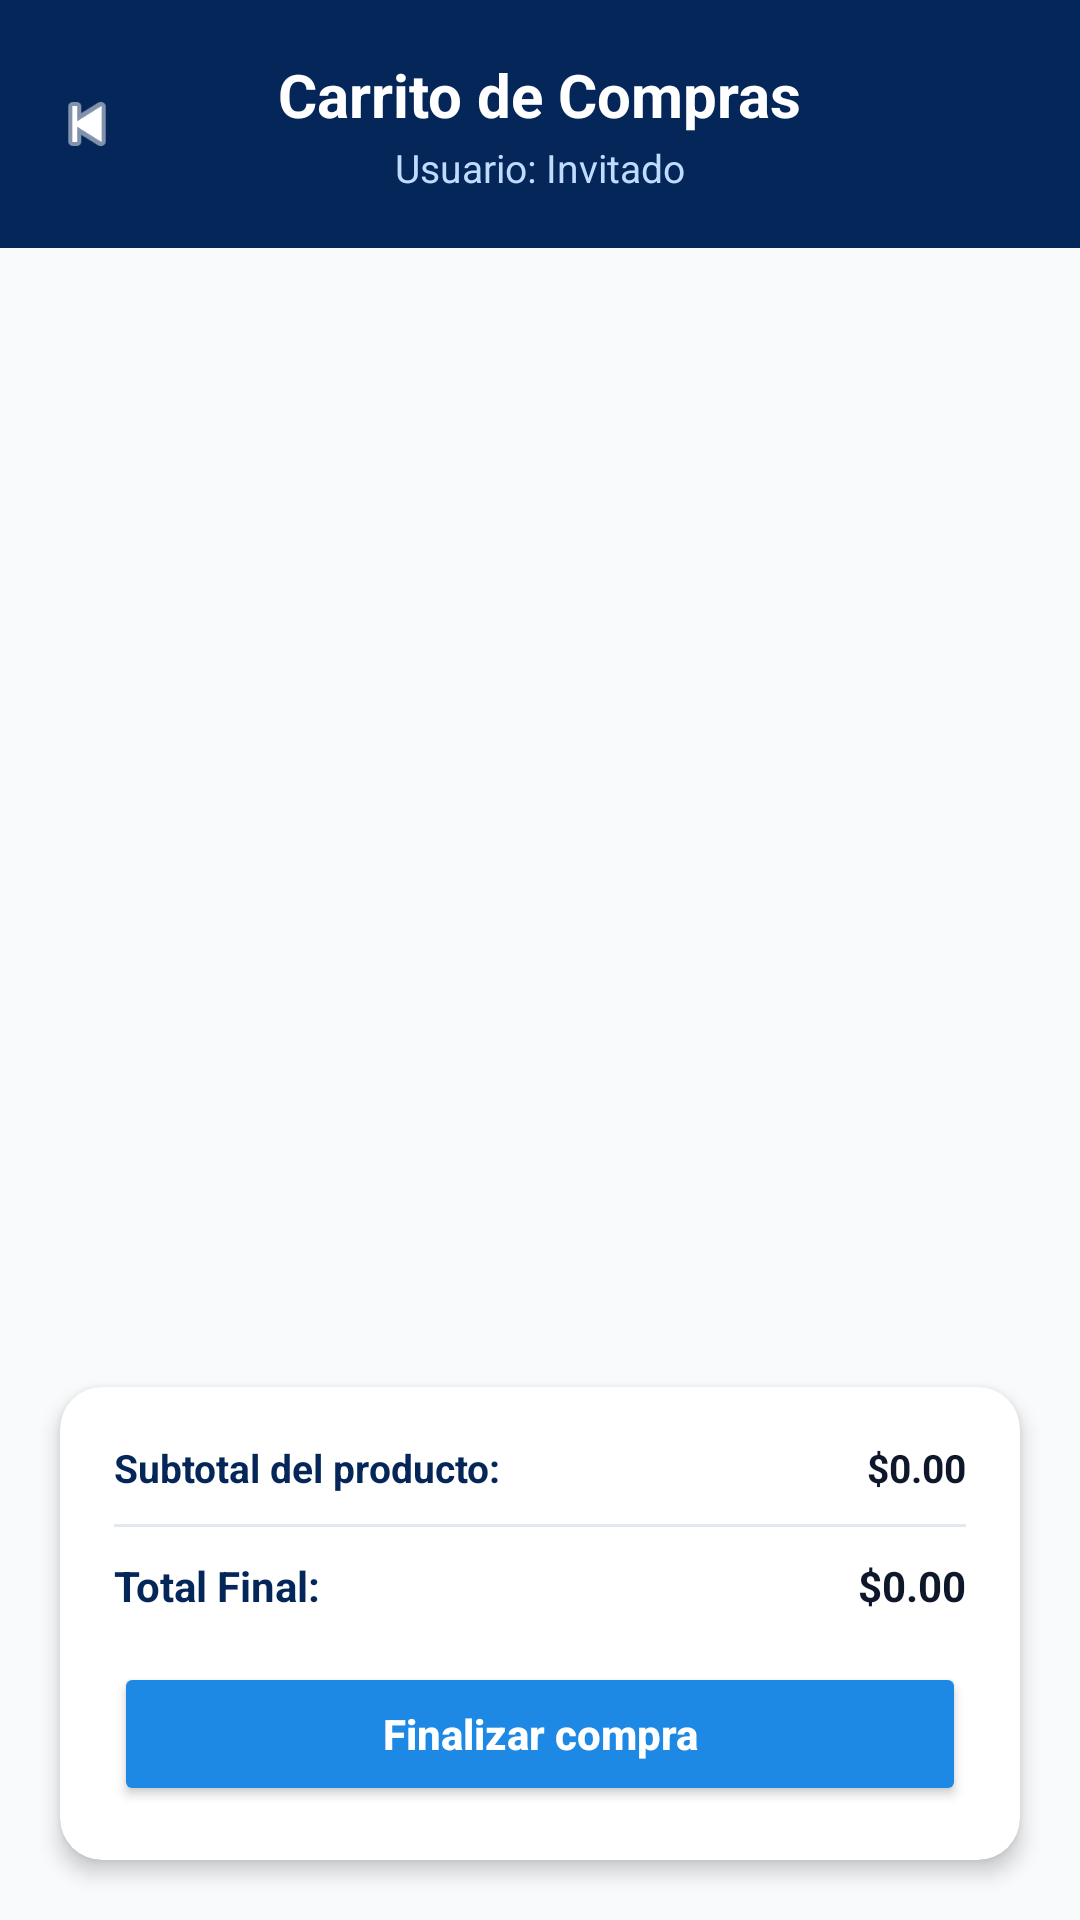

Layout XML and referenced resources for this Android screen:
<!-- AndroidManifest.xml: application theme Theme.SmartPoint -->
<!-- res/layout/activity_carrito.xml -->
<?xml version="1.0" encoding="utf-8"?>
<androidx.constraintlayout.widget.ConstraintLayout
    xmlns:android="http://schemas.android.com/apk/res/android"
    xmlns:app="http://schemas.android.com/apk/res-auto"
    android:id="@+id/mainCarrito"
    android:layout_width="match_parent"
    android:layout_height="match_parent"
    android:background="#F8FAFC">

    
    <RelativeLayout
        android:id="@+id/headerCarrito"
        android:layout_width="0dp"
        android:layout_height="wrap_content"
        android:background="#052659"
        android:paddingStart="16dp"
        android:paddingTop="18dp"
        android:paddingEnd="16dp"
        android:paddingBottom="18dp"
        app:layout_constraintEnd_toEndOf="parent"
        app:layout_constraintStart_toStartOf="parent"
        app:layout_constraintTop_toTopOf="parent">

        <ImageView
            android:id="@+id/btnRegresarCarrito"
            android:layout_width="26dp"
            android:layout_height="26dp"
            android:layout_alignParentStart="true"
            android:layout_centerVertical="true"
            android:contentDescription="Regresar"
            android:src="@android:drawable/ic_media_previous"
            app:tint="@android:color/white" />

        <LinearLayout
            android:layout_width="wrap_content"
            android:layout_height="wrap_content"
            android:layout_centerInParent="true"
            android:gravity="center"
            android:orientation="vertical">

            <TextView
                android:layout_width="wrap_content"
                android:layout_height="wrap_content"
                android:text="Carrito de Compras"
                android:textColor="@android:color/white"
                android:textSize="20sp"
                android:textStyle="bold" />

            <TextView
                android:id="@+id/txtUsuarioCarrito"
                android:layout_width="wrap_content"
                android:layout_height="wrap_content"
                android:layout_marginTop="2dp"
                android:text="Usuario: Invitado"
                android:textColor="#BFDBFE"
                android:textSize="13sp" />
        </LinearLayout>
    </RelativeLayout>

    
    <androidx.recyclerview.widget.RecyclerView
        android:id="@+id/rvProductosCarrito"
        android:layout_width="0dp"
        android:layout_height="0dp"
        android:layout_marginTop="10dp"
        android:layout_marginBottom="10dp"
        app:layout_constraintBottom_toTopOf="@id/cardResumenCarrito"
        app:layout_constraintEnd_toEndOf="parent"
        app:layout_constraintStart_toStartOf="parent"
        app:layout_constraintTop_toBottomOf="@id/headerCarrito" />

    
    <androidx.cardview.widget.CardView
        android:id="@+id/cardResumenCarrito"
        android:layout_width="0dp"
        android:layout_height="wrap_content"
        android:layout_marginStart="20dp"
        android:layout_marginEnd="20dp"
        android:layout_marginBottom="20dp"
        app:cardBackgroundColor="@android:color/white"
        app:cardCornerRadius="14dp"
        app:cardElevation="4dp"
        app:layout_constraintBottom_toBottomOf="parent"
        app:layout_constraintEnd_toEndOf="parent"
        app:layout_constraintStart_toStartOf="parent">

        <LinearLayout
            android:layout_width="match_parent"
            android:layout_height="wrap_content"
            android:orientation="vertical"
            android:padding="18dp">

            <RelativeLayout
                android:layout_width="match_parent"
                android:layout_height="wrap_content">

                <TextView
                    android:layout_width="wrap_content"
                    android:layout_height="wrap_content"
                    android:layout_alignParentStart="true"
                    android:text="Subtotal del producto:"
                    android:textColor="#052659"
                    android:textSize="13sp"
                    android:textStyle="bold" />

                <TextView
                    android:id="@+id/txtSubtotalCarrito"
                    android:layout_width="wrap_content"
                    android:layout_height="wrap_content"
                    android:layout_alignParentEnd="true"
                    android:text="$0.00"
                    android:textColor="#0F172A"
                    android:textSize="13sp"
                    android:textStyle="bold" />
            </RelativeLayout>

            <View
                android:layout_width="match_parent"
                android:layout_height="1dp"
                android:layout_marginTop="10dp"
                android:layout_marginBottom="10dp"
                android:background="#E2E8F0" />

            <RelativeLayout
                android:layout_width="match_parent"
                android:layout_height="wrap_content">

                <TextView
                    android:layout_width="wrap_content"
                    android:layout_height="wrap_content"
                    android:layout_alignParentStart="true"
                    android:text="Total Final:"
                    android:textColor="#052659"
                    android:textSize="14sp"
                    android:textStyle="bold" />

                <TextView
                    android:id="@+id/txtTotalFinalCarrito"
                    android:layout_width="wrap_content"
                    android:layout_height="wrap_content"
                    android:layout_alignParentEnd="true"
                    android:text="$0.00"
                    android:textColor="#0F172A"
                    android:textSize="14sp"
                    android:textStyle="bold" />
            </RelativeLayout>

            <Button
                android:id="@+id/btnFinalizarCompra"
                android:layout_width="match_parent"
                android:layout_height="48dp"
                android:layout_marginTop="16dp"
                android:backgroundTint="#1E88E5"
                android:text="Finalizar compra"
                android:textAllCaps="false"
                android:textColor="@android:color/white"
                android:textSize="14sp"
                android:textStyle="bold" />

        </LinearLayout>
    </androidx.cardview.widget.CardView>

</androidx.constraintlayout.widget.ConstraintLayout>
<!-- resources referenced by this layout -->
<resources>
  <style name="Theme.SmartPoint" parent="Base.Theme.SmartPoint" />
  <style name="Base.Theme.SmartPoint" parent="Theme.Material3.DayNight.NoActionBar">
          
          
      </style>
</resources>
